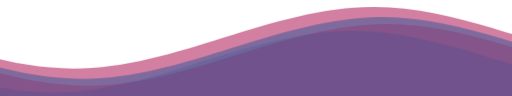
t = 0.00 s
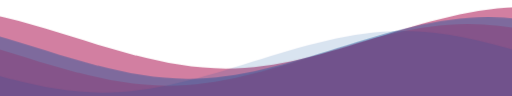
t = 1.67 s
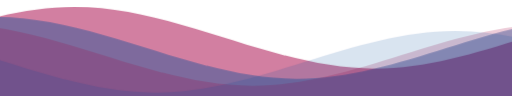
t = 3.33 s
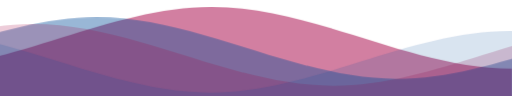
t = 5.00 s
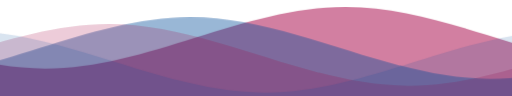
t = 6.67 s
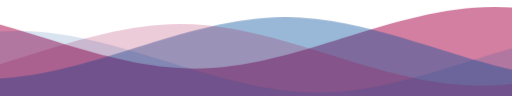
t = 8.33 s

The animated SVG that drew these frames (rendered in a browser with its animation timeline set to each time). Animation: 1 CSS @keyframes rule; frames cover the first 8.33 s, repeats indefinitely.

<svg
  class="waves"
  xmlns="http://www.w3.org/2000/svg"
  xmlns:xlink="http://www.w3.org/1999/xlink"
  viewBox="0 24 150 28"
  preserveAspectRatio="none"
  shape-rendering="auto"
>
  <defs>
    <path id="gentle-wave" d="M-160 44c30 0 58-18 88-18s 58 18 88 18 58-18 88-18 58 18 88 18 v44h-352z" />
  </defs>
  <g class="parallax">
    <use xlink:href="#gentle-wave" x="48" y="0" fill="rgba(165, 0, 68, 0.5)" />
    <use xlink:href="#gentle-wave" x="48" y="3" fill="rgba(0, 77, 152, 0.4)" />
    <use xlink:href="#gentle-wave" x="48" y="5" fill="rgba(165, 0, 68, 0.2)" />
    <use xlink:href="#gentle-wave" x="48" y="7" fill="rgba(0, 77, 152, 0.15)" />
  </g>

  <style>
    .waves {
      position: absolute;
      bottom: 0;
      width: 100%;
      height: 100px;
      min-height: 50px;
      max-height: 100px;
    }
    .parallax > use {
      animation: move-forever 25s cubic-bezier(.55, .5, .45, .5) infinite;
    }
    .parallax > use:nth-child(1) {
      animation-delay: -2s;
      animation-duration: 7s;
    }
    .parallax > use:nth-child(2) {
      animation-delay: -3s;
      animation-duration: 10s;
    }
    .parallax > use:nth-child(3) {
      animation-delay: -4s;
      animation-duration: 13s;
    }
    .parallax > use:nth-child(4) {
      animation-delay: -5s;
      animation-duration: 20s;
    }
    @keyframes move-forever {
      0% {
        transform: translate3d(-90px, 0, 0);
      }
      100% {
        transform: translate3d(85px, 0, 0);
      }
    }
  </style>
</svg>
